Dataset: dynamic-hand-gestures-LMHGD-dataset-double-view (GitHub, aviogit/dynamic-hand-gesture-classification-datasets). Classes: catching, catching hands up, line gesture, pointing, pointing with hand raised, resting, rotating, scroll finger, shaking, shaking low, shaking raised fist, slicing, zoom gesture.

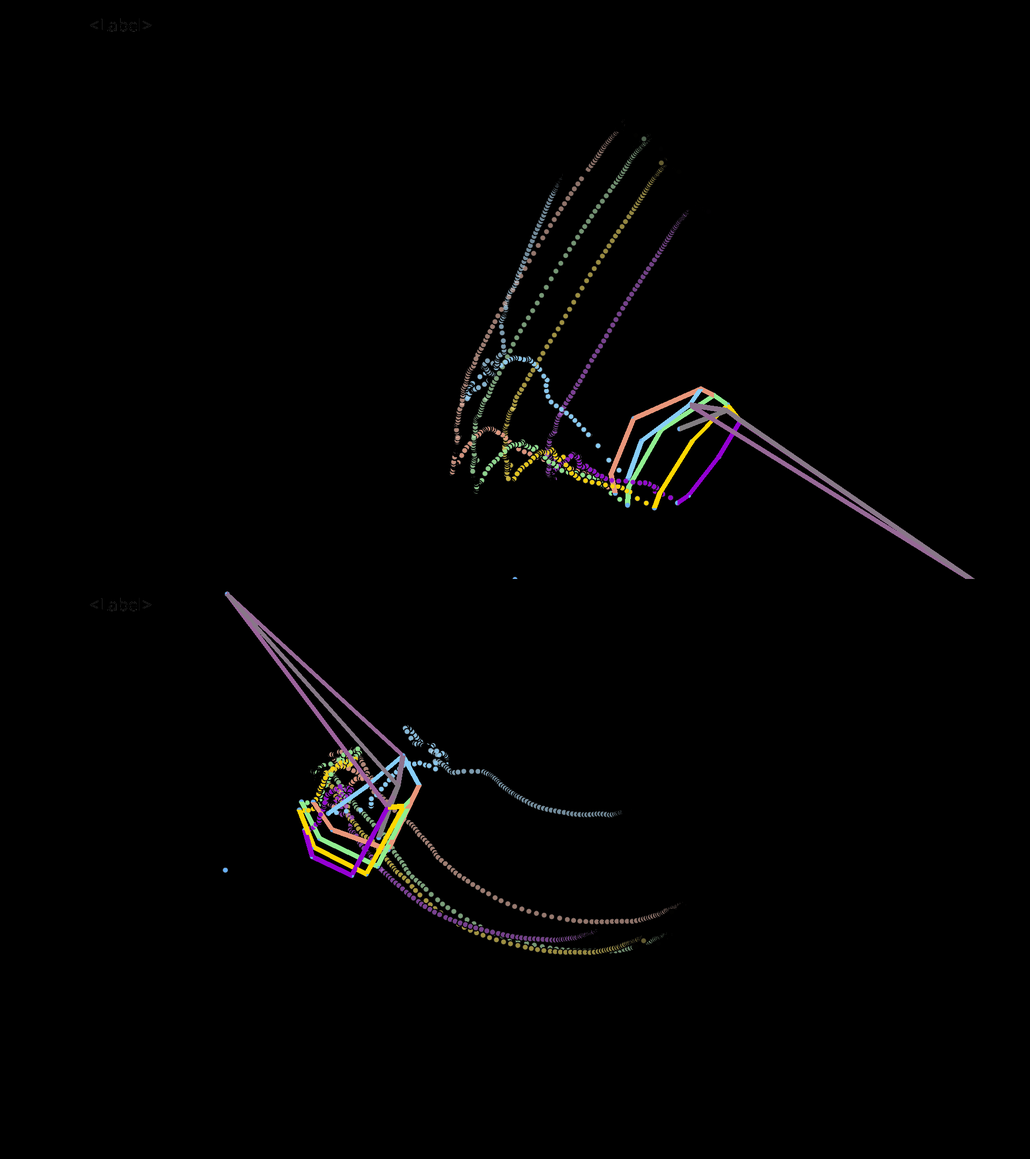
Label: shaking low

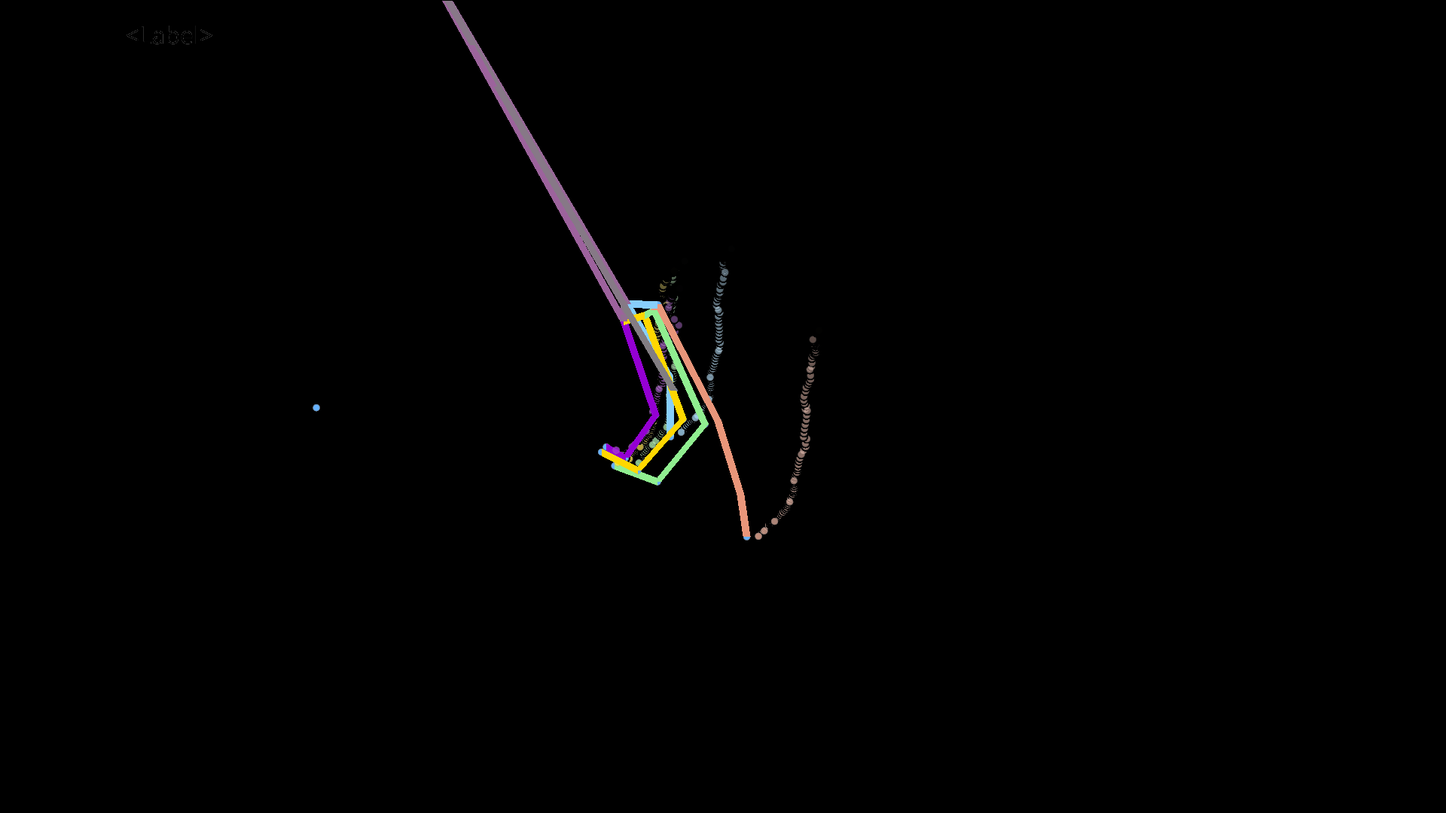
Label: line gesture

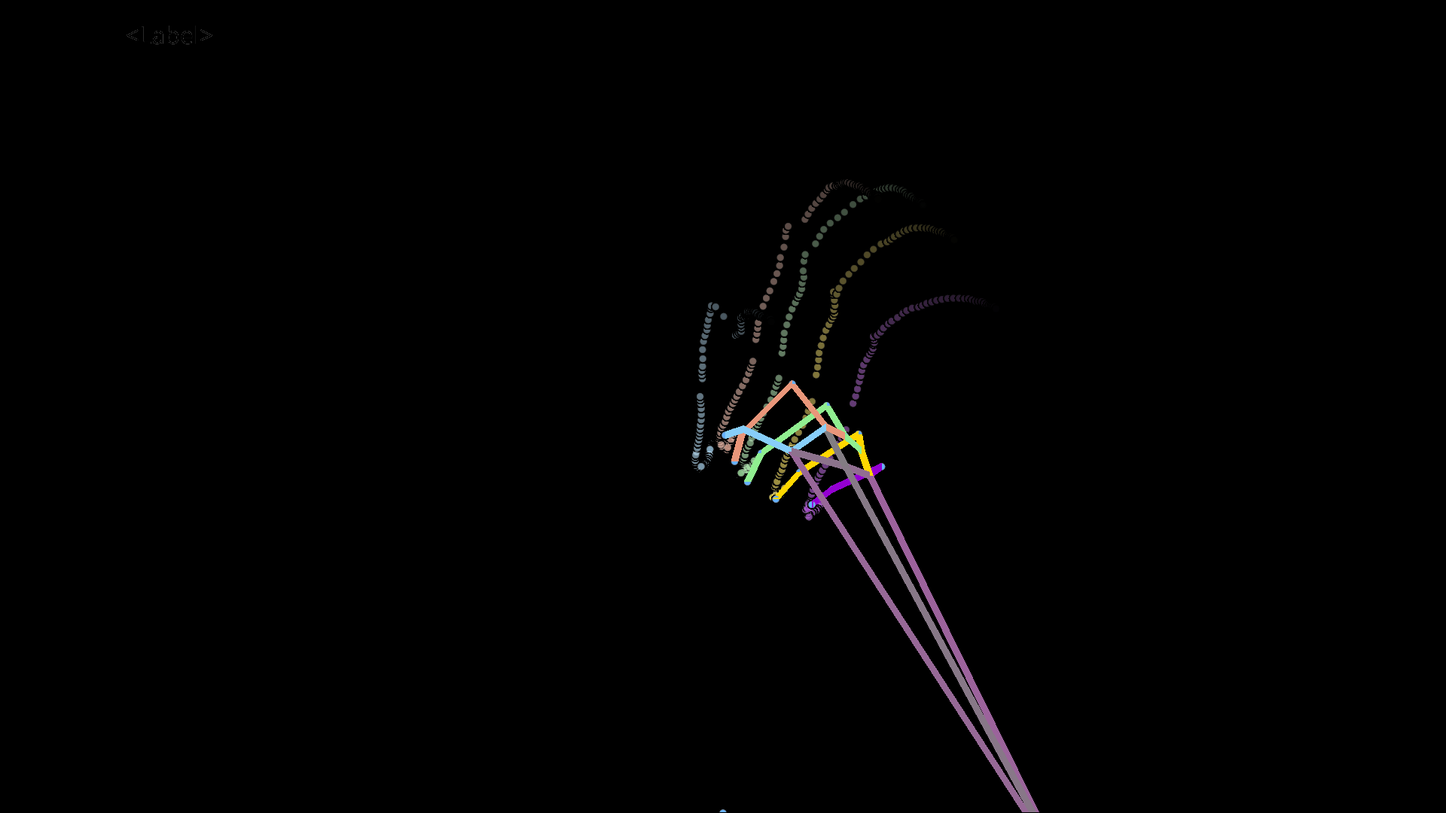
Label: catching

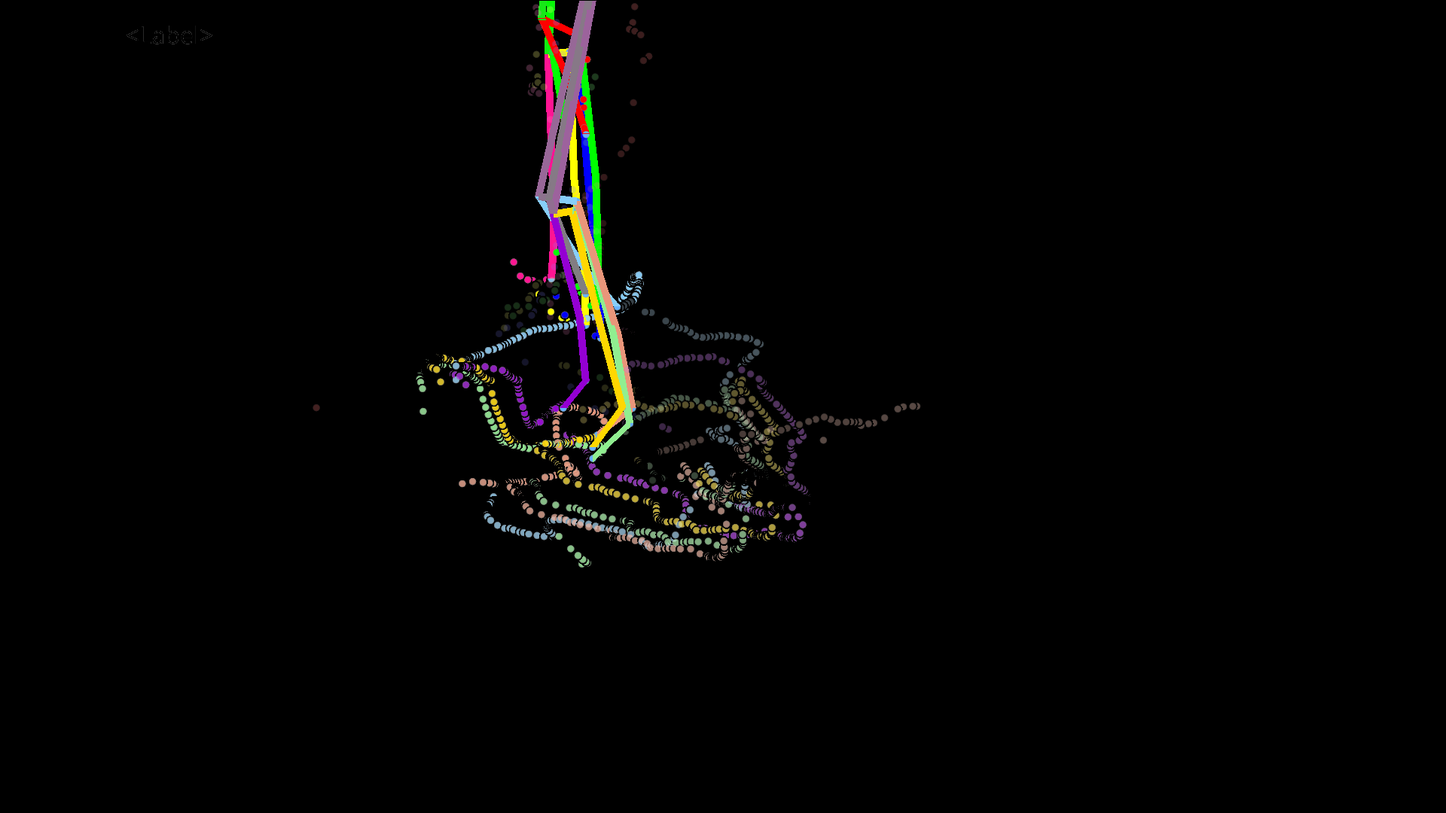
Label: scroll finger

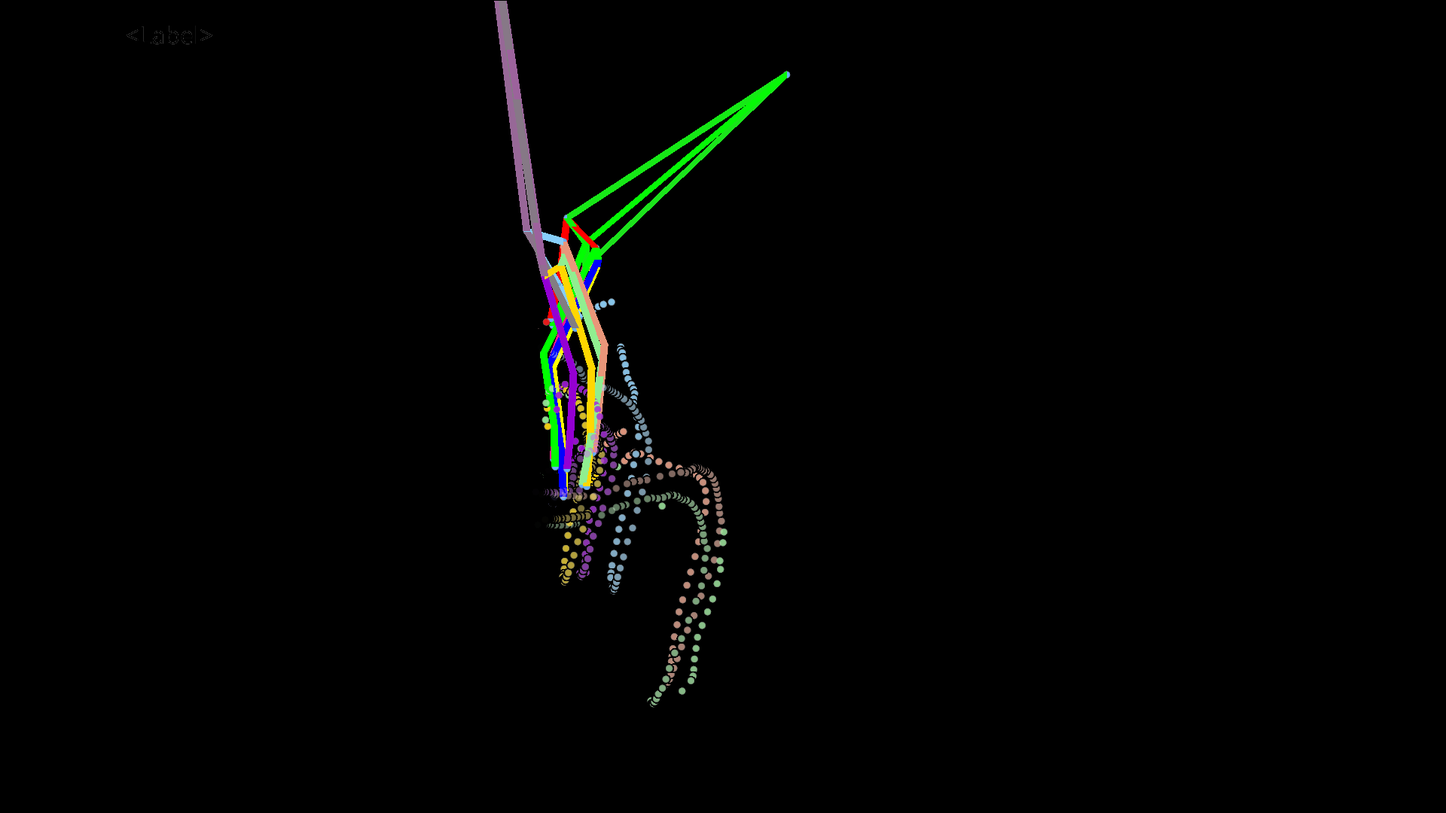
Label: pointing

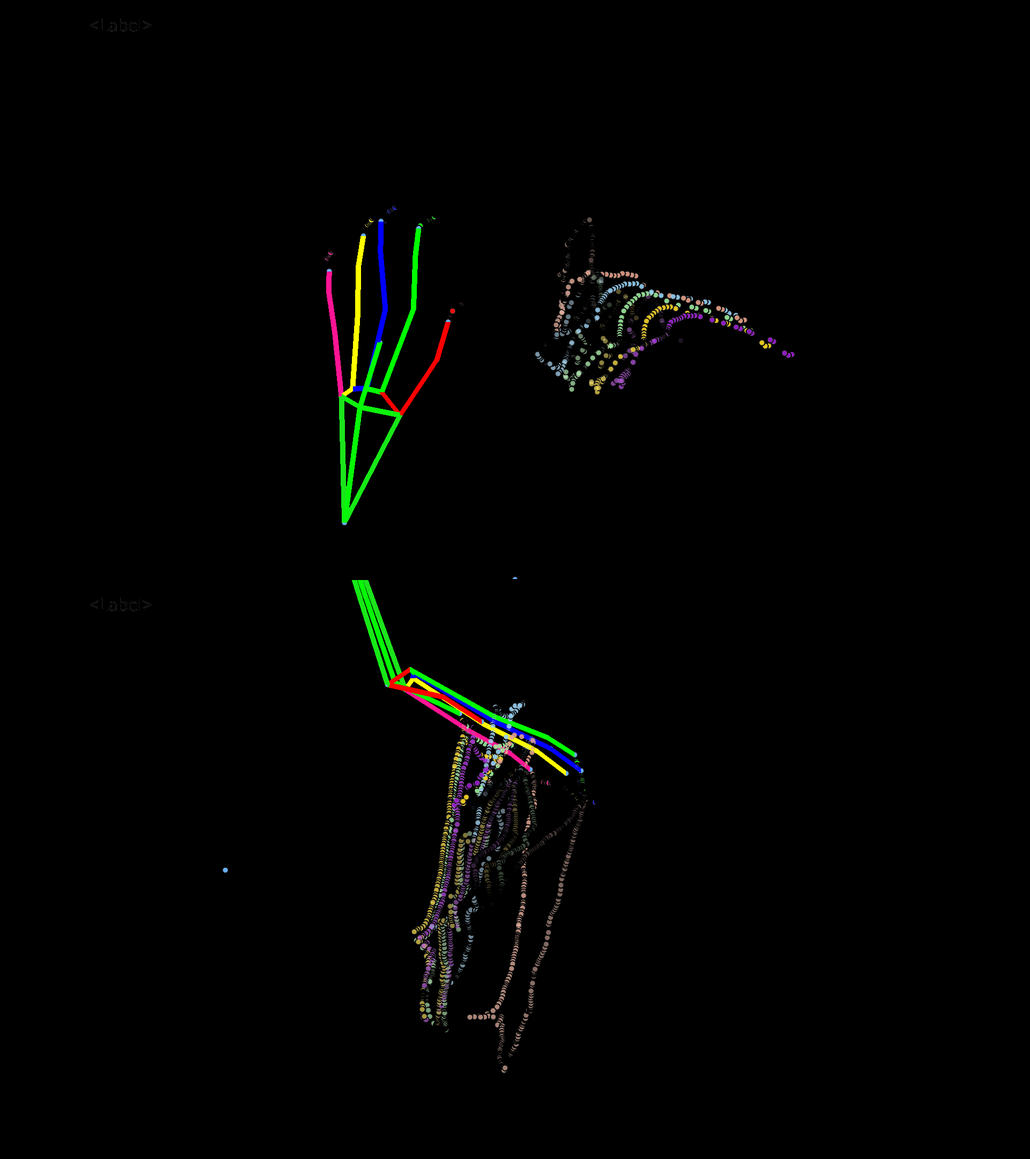
Label: pointing with hand raised
